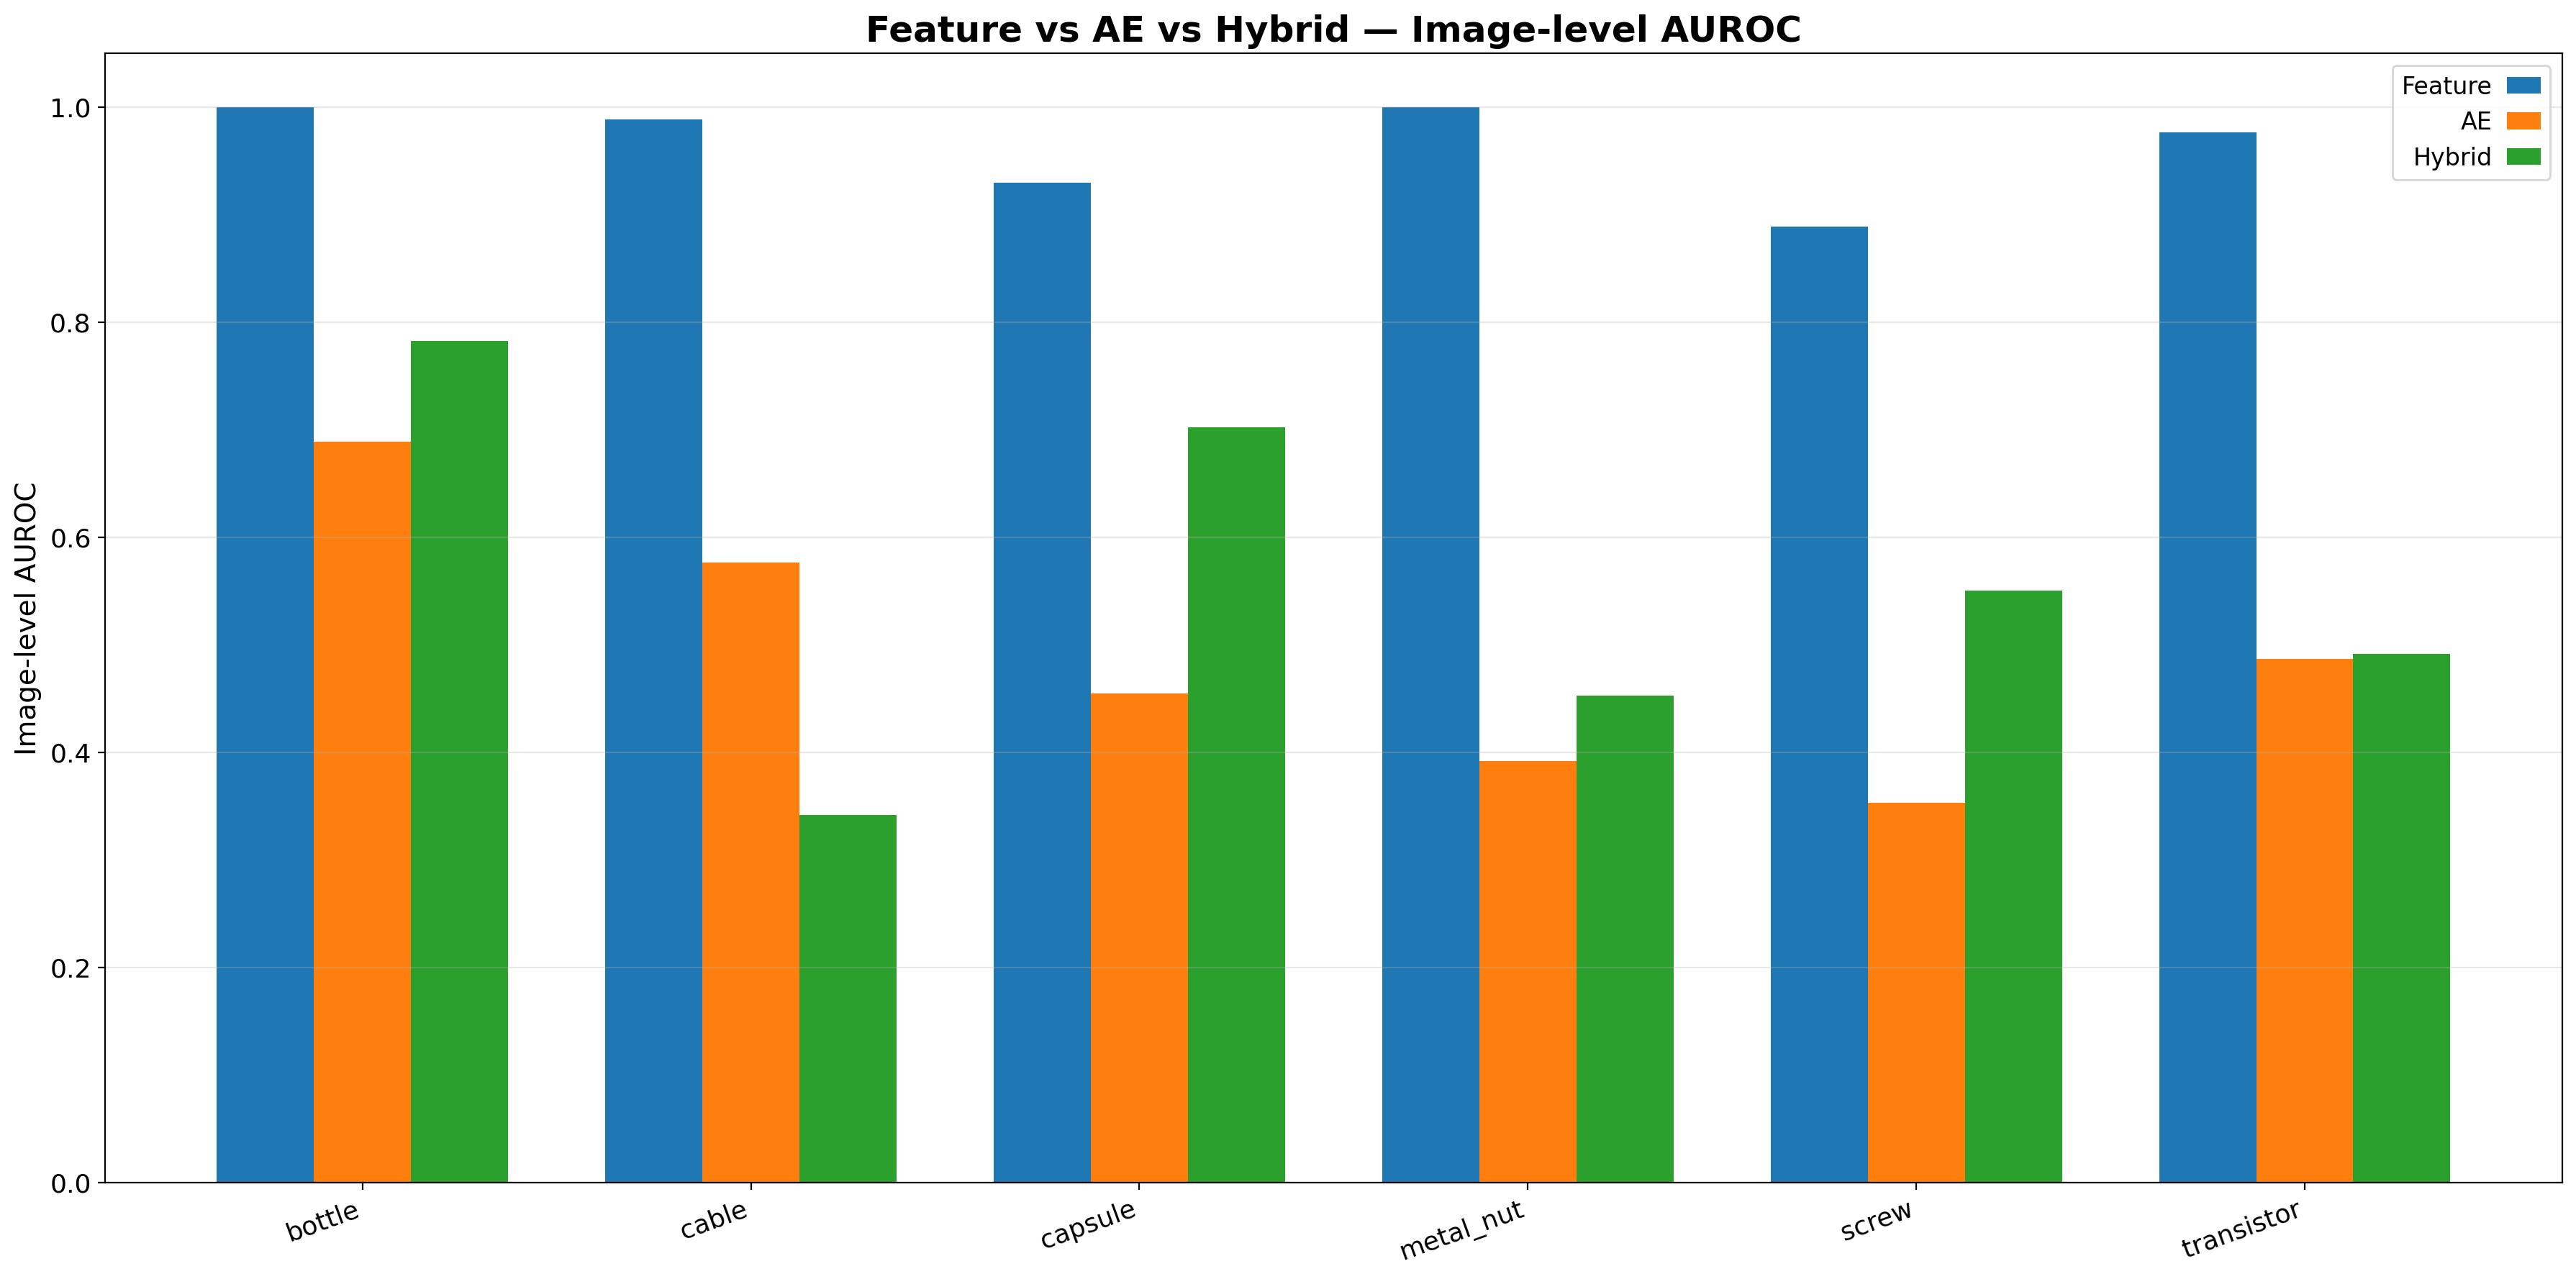

Data behind this chart, as committed beside it:
category, feature_image_auroc, ae_image_auroc, hybrid_image_auroc
bottle, 1.0, 0.6889, 0.7825
cable, 0.9882, 0.5761, 0.3416
capsule, 0.9298, 0.4547, 0.7024
metal_nut, 1.0, 0.392, 0.4526
screw, 0.8891, 0.3529, 0.5503
transistor, 0.9762, 0.4867, 0.4913
